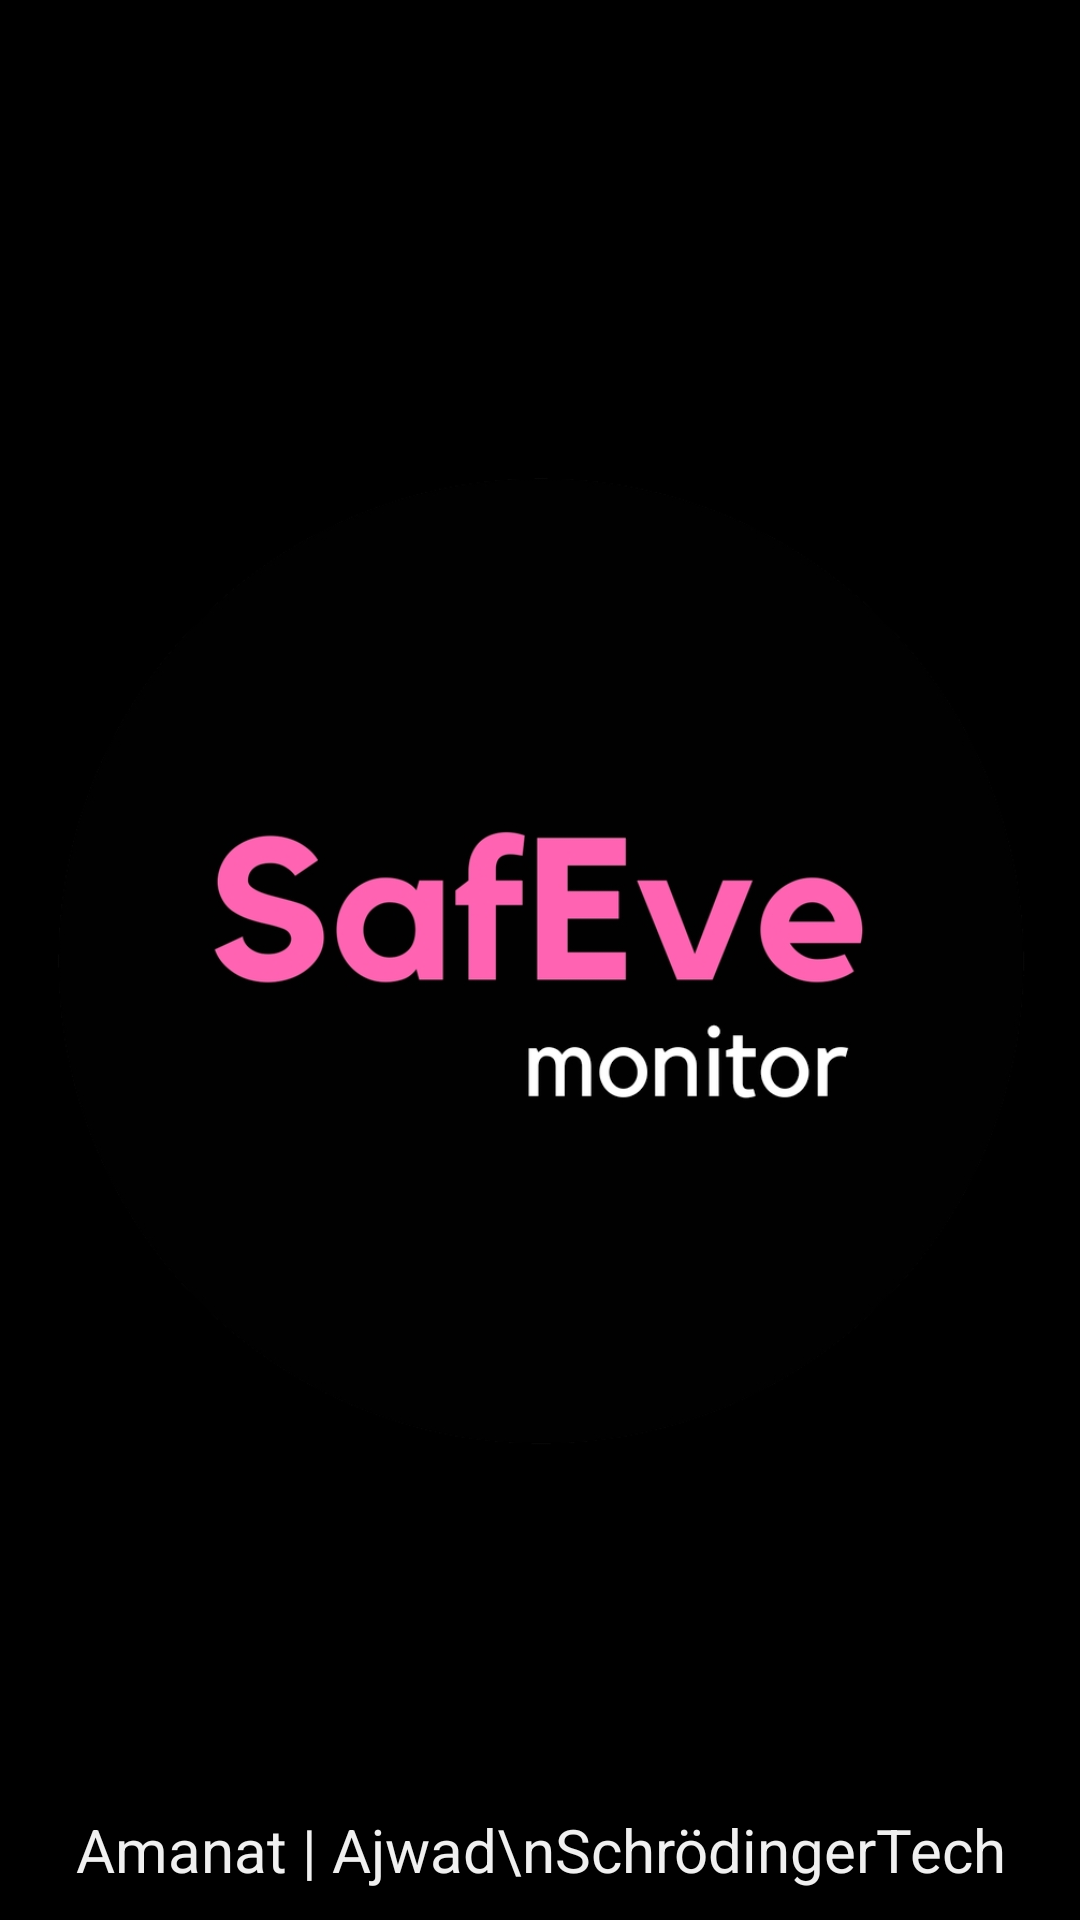

Here is an Android app screen rendered from its layout file. Give the layout XML and the strings, colors and styles it references.
<!-- AndroidManifest.xml: application theme AppTheme -->
<!-- res/layout/splash_screen.xml -->
<?xml version="1.0" encoding="utf-8"?>
<RelativeLayout xmlns:android="http://schemas.android.com/apk/res/android"
    android:layout_width="match_parent"
    android:layout_height="match_parent">

    <ImageView
        android:id="@+id/imgLogo"
        android:layout_width="match_parent"
        android:layout_height="match_parent"
        android:layout_centerInParent="true"
        android:src="@drawable/logo"
        android:background="#000000"/>

    <TextView
        android:layout_width="fill_parent"
        android:layout_height="wrap_content"
        android:textSize="20sp"
        android:textColor="#f0f0f0"
        android:gravity="center_horizontal"
        android:text="Amanat | Ajwad\nSchrödingerTech"
        android:layout_alignParentBottom="true"
        android:layout_alignParentStart="true"
        android:layout_marginBottom="10dp" />


</RelativeLayout>
<!-- resources referenced by this layout -->
<resources>
  <!-- drawable logo: png bitmap (drawable-xxhdpi, 87199 bytes) -->
  <style name="AppTheme" parent="Theme.AppCompat.DayNight.DarkActionBar">
          
          <item name="colorPrimary">@color/colorPrimary</item>
          <item name="colorPrimaryDark">@color/colorPrimaryDark</item>
          <item name="colorAccent">@color/colorAccent</item>
      </style>
  <color name="colorPrimary">#FF212121</color>
  <color name="colorPrimaryDark">#FF000000</color>
  <color name="colorAccent">#ff64b2</color>
</resources>
